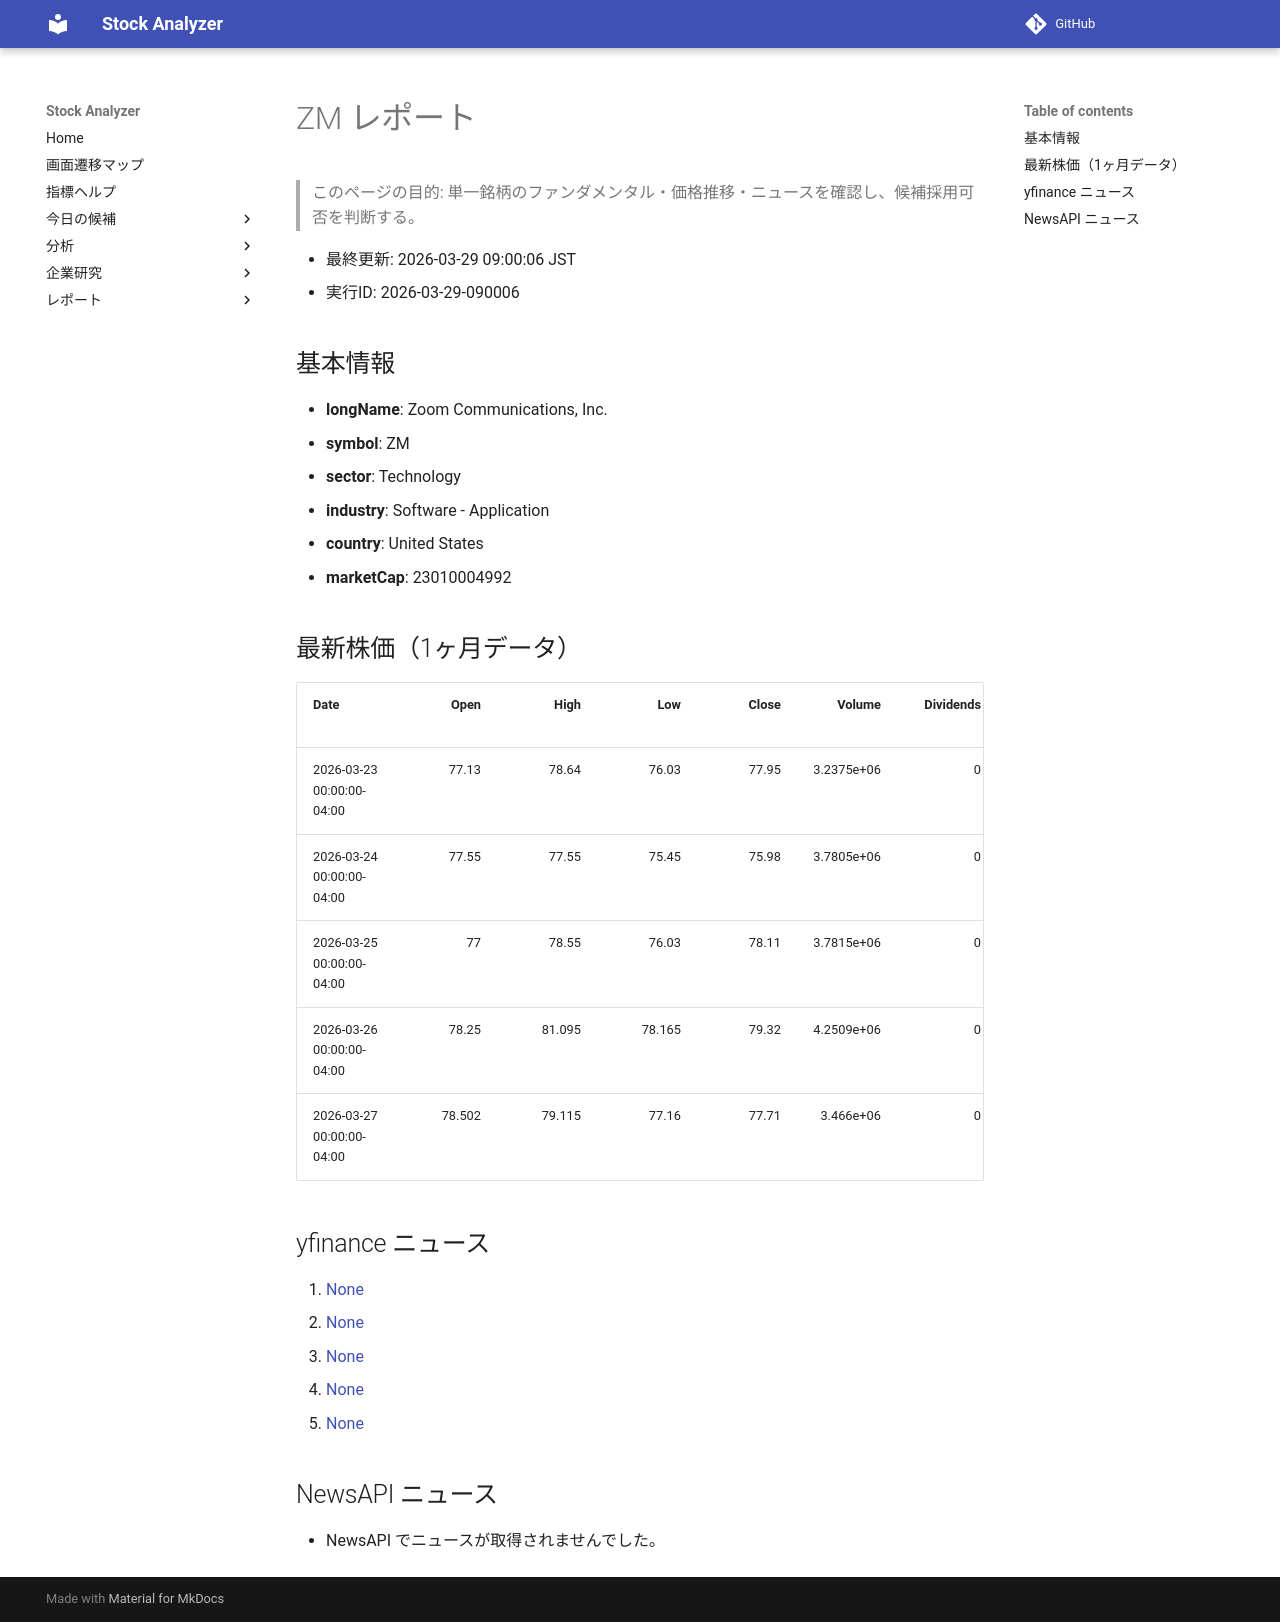

repository: Yumi-note/Making-APP · page: reports/2026-03-29/090006/ZM/index.html · generator: mkdocs

# ZM レポート

> このページの目的: 単一銘柄のファンダメンタル・価格推移・ニュースを確認し、候補採用可否を判断する。

- 最終更新: 2026-03-29 09:00:06 JST
- 実行ID: 2026-03-29-090006

## 基本情報

- **longName**: Zoom Communications, Inc.
- **symbol**: ZM
- **sector**: Technology
- **industry**: Software - Application
- **country**: United States
- **marketCap**: 23010004992

## 最新株価（1ヶ月データ）

| Date                      |   Open |   High |    Low |   Close |     Volume |   Dividends |   Stock Splits |
|:--------------------------|-------:|-------:|-------:|--------:|-----------:|------------:|---------------:|
| 2026-03-23 00:00:00-04:00 | 77.13  | 78.64  | 76.03  |   77.95 | 3.2375e+06 |           0 |              0 |
| 2026-03-24 00:00:00-04:00 | 77.55  | 77.55  | 75.45  |   75.98 | 3.7805e+06 |           0 |              0 |
| 2026-03-25 00:00:00-04:00 | 77     | 78.55  | 76.03  |   78.11 | 3.7815e+06 |           0 |              0 |
| 2026-03-26 00:00:00-04:00 | 78.25  | 81.095 | 78.165 |   79.32 | 4.2509e+06 |           0 |              0 |
| 2026-03-27 00:00:00-04:00 | 78.502 | 79.115 | 77.16  |   77.71 | 3.466e+06  |           0 |              0 |

## yfinance ニュース

1. [None](None)
2. [None](None)
3. [None](None)
4. [None](None)
5. [None](None)

## NewsAPI ニュース

- NewsAPI でニュースが取得されませんでした。
